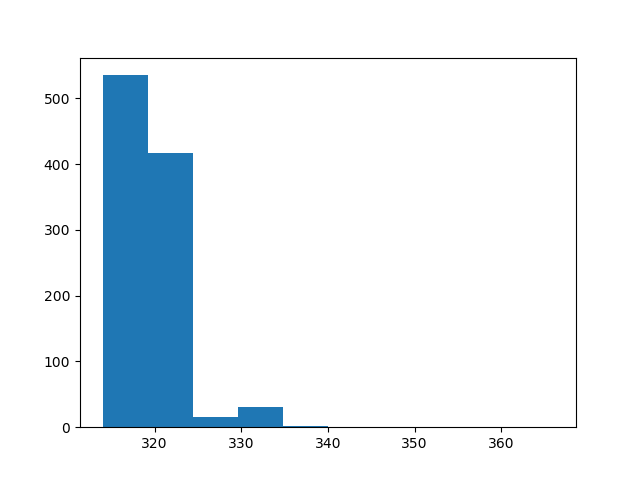

The table this chart was drawn from, first rows:
count, value
0, 323
1, 317
2, 318
3, 320
4, 321
5, 317
6, 318
7, 319
8, 330
9, 321
10, 323
11, 321
12, 320
13, 318
14, 322
15, 320
16, 317
17, 317
18, 318
19, 320
20, 318
21, 323
22, 320
23, 321
24, 319
25, 321
26, 318
27, 319
28, 324
29, 318
30, 319
31, 319
32, 322
33, 322
34, 321
35, 321
36, 317
37, 321
38, 318
39, 319
40, 320
41, 322
42, 322
43, 317
44, 320
45, 330
46, 316
47, 324
48, 319
49, 320
50, 321
51, 322
52, 316
53, 317
54, 318
55, 319
56, 318
57, 320
58, 318
59, 321
... 940 more rows
